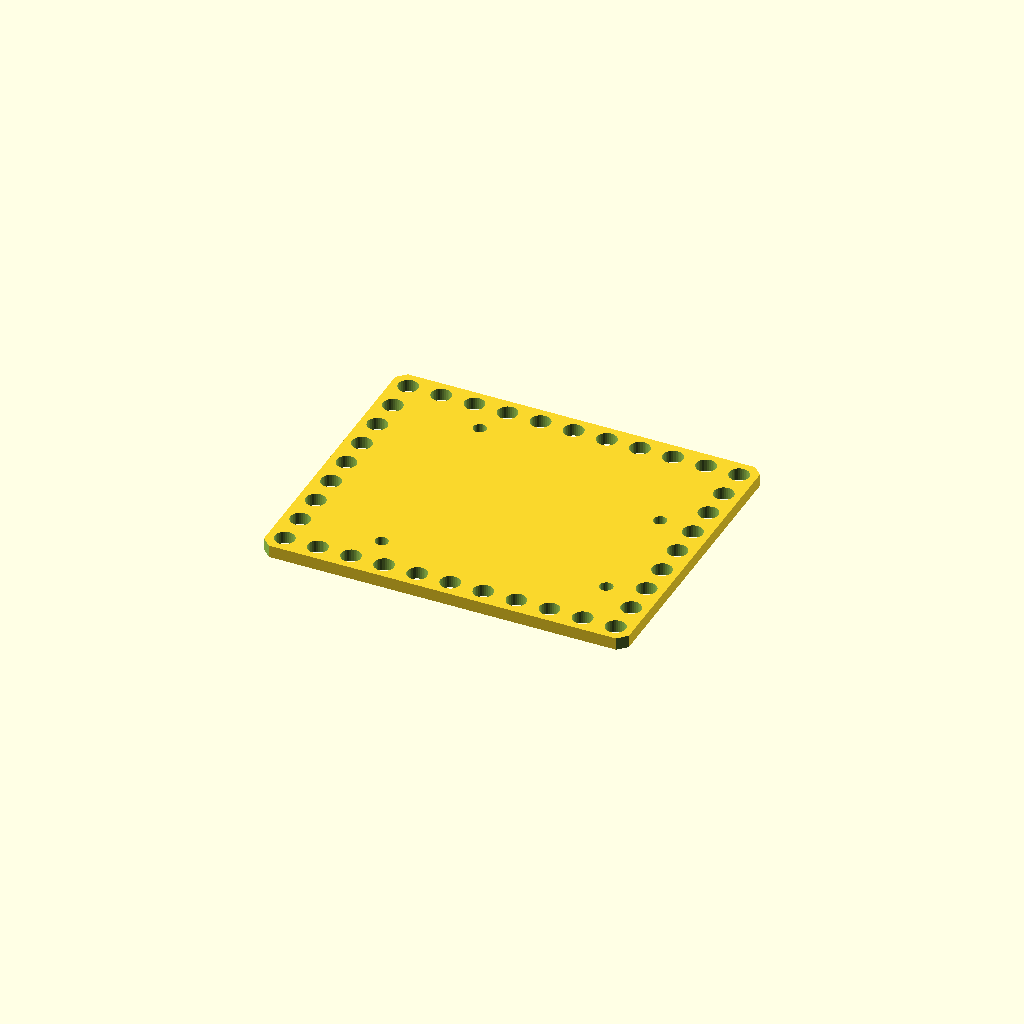
Cell 1: rendered with the file's own defaults.
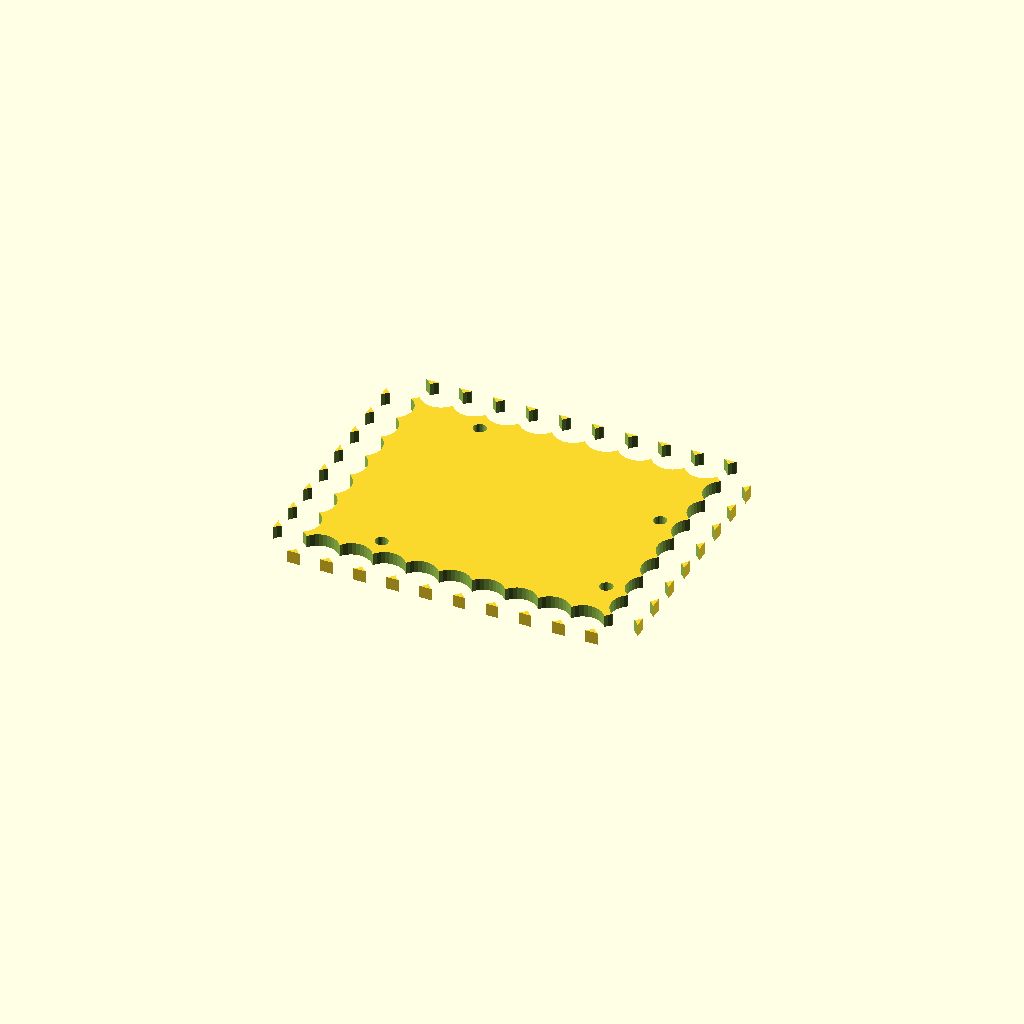
Cell 2: lego_hole_dia_mm = 9.6 (everything else at default).
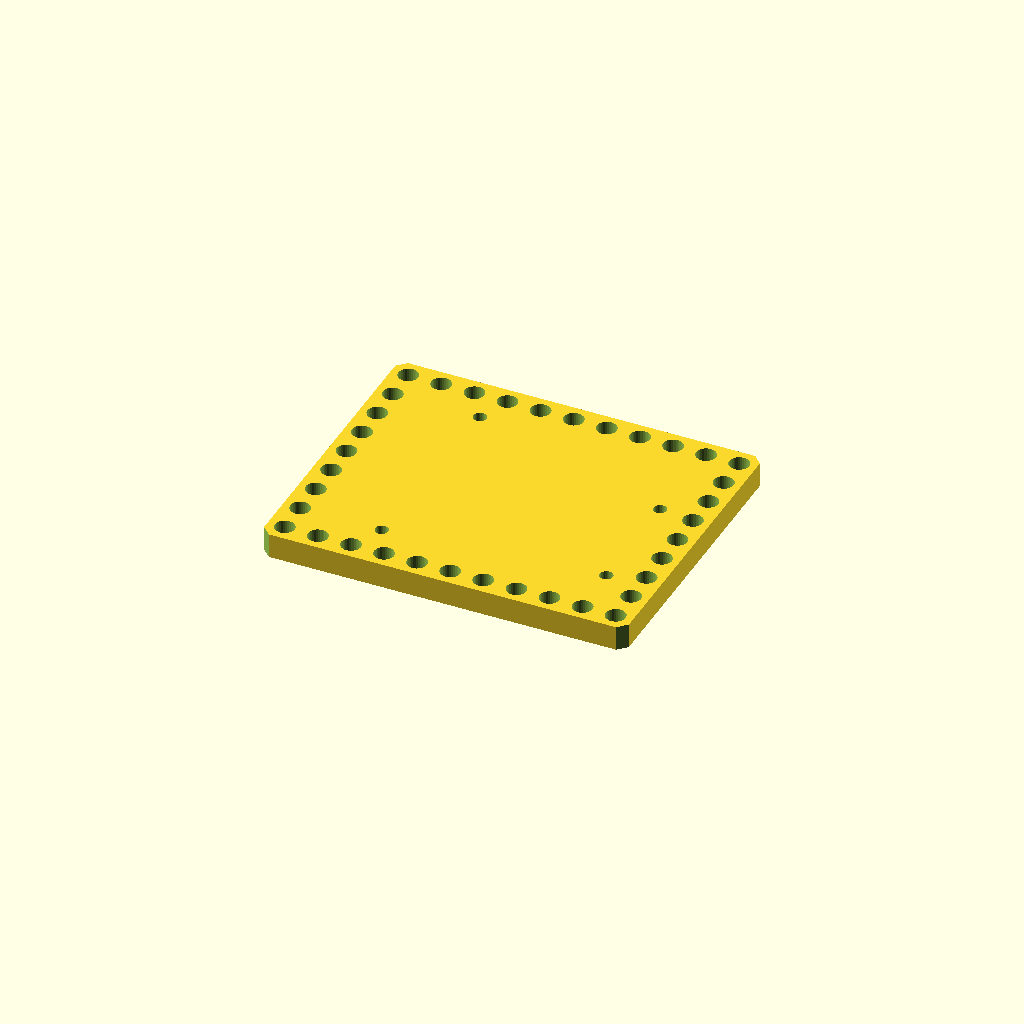
Cell 3 — thickness_mm set to 6, the other parameters unchanged.
One fixed orthographic camera (rotation 55°, 0°, 25°; colour scheme Cornfield) for every cell.
The OpenSCAD source (inputs/thingiverse/thing-2861167/files/bricktronics_arduino_uno_mounting_plate_v5.scad):

lego_hole_dia_mm = 4.8; // laser cutter SVG had 4.8mm
small_hole_dia_mm = 3.163; // originally 3.163 (for M3 nylon bolts)
thickness_mm = 3; // originally cut from 1/8" ~= 3mm plywood
custom_fn = 32;

difference() {
    
// main rectangle
cube([88.187,72.187,thickness_mm]);

// cut off corners
rotate([0,0,45]) cube([3,5,thickness_mm*3], center=true);
translate([88.187,0,0]) rotate([0,0,45]) cube([5,3,thickness_mm*3], center=true);
translate([0,72.187,0]) rotate([0,0,45]) cube([5,3,thickness_mm*3], center=true);
translate([88.187,72.187,0]) rotate([0,0,45]) cube([3,5,thickness_mm*3], center=true);

// lego holes
for (i = [0:10]) {
  translate([4.093+8*i,4.093,0]) cylinder(h=thickness_mm*3,d=lego_hole_dia_mm,center=true,$fn=custom_fn);
  translate([4.093+8*i,68.093,0]) cylinder(h=thickness_mm*3,d=lego_hole_dia_mm,center=true,$fn=custom_fn);
}
for (i = [0:6]) {
  translate([4.093,12.093+8*i,0]) cylinder(h=thickness_mm*3,d=lego_hole_dia_mm,center=true,$fn=custom_fn);
  translate([84.093,12.093+8*i,0]) cylinder(h=thickness_mm*3,d=lego_hole_dia_mm,center=true,$fn=custom_fn);
}

// small holes
translate([23.819,12.020,0]) cylinder(h=thickness_mm*3,d=small_hole_dia_mm,center=true,$fn=custom_fn);
translate([25.086,60.168,0]) cylinder(h=thickness_mm*3,d=small_hole_dia_mm,center=true,$fn=custom_fn);
translate([75.769,17.088,0]) cylinder(h=thickness_mm*3,d=small_hole_dia_mm,center=true,$fn=custom_fn);
translate([75.769,44.964,0]) cylinder(h=thickness_mm*3,d=small_hole_dia_mm,center=true,$fn=custom_fn);
};
Parameter table extracted from the source (name, type, default, range or options):
lego_hole_dia_mm: number, default 4.8
small_hole_dia_mm: number, default 3.163
thickness_mm: number, default 3
custom_fn: number, default 32
